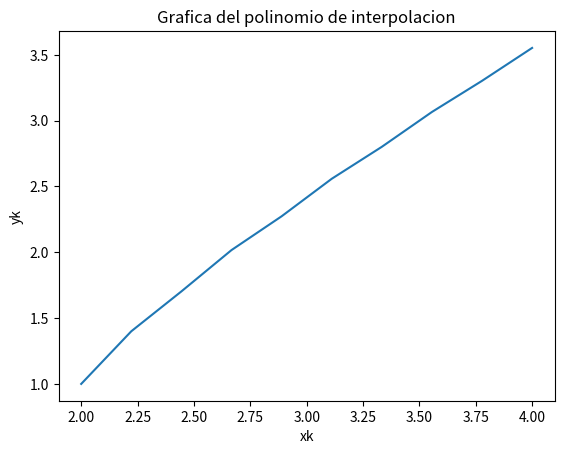

The script that saved this image:
import numpy as np
import matplotlib.pyplot as plt
from sympy import Symbol, sympify, symbols
from sympy.core.sympify import SympifyError

def divided_diff(x, y):
    
    # Funcion que calcula la tabla de
	# diferencias finitas
	
	# x: Vector de coordenadas x
	# y: Vector de coordenadas y

    # Source: https://pythonnumericalmethods.berkeley.edu/notebooks/chapter17.05-Newtons-Polynomial-Interpolation.html

    n = len(y)
    coef = np.zeros([n, n])
    # the first column is y
    coef[:,0] = y
    
    for j in range(1,n):
        for i in range(n-j):
            coef[i][j] = \
            (coef[i+1][j-1] - coef[i][j-1]) / (x[i+j]-x[i])
            
    return coef

def print_poly(Coef, x, n):

    # Funcion que imprime en formato string el polinomio de interpolacion
    # calculado por el metodo de Newton

    # Coef: Vector de coeficientes del polinomio
    # x: Vector de coordenadas x del dominio del polinomio
    # n: numero de puntos utilizados para construir el polinomio de interpolacion

    p = []

    for i in range(n):
        p.append('{}'.format(Coef[i]))
    contador = 0
    for k in range(n):
        for i in range(k, n-1):
            p[i + 1] = p[i + 1] + '*(x-{})'.format(x[k])
       
    pol = "p(x) = " + "+".join(p)
    return pol

def adam_bashford_4(f, interv, h, yo):

	# f: Funcion del tipo f(x,y) en formato string, siguiendo la nomenclatura matematica de Python
	# interv: Lista con los valores frontera en x con la forma: [xi, xf]
	# h: tamaño de paso 
	# yo: Valor inicial de la solucion para y(x=0) 
	
	# La funcion adam_bashford_4 utiliza la formula de cuarto orden de Adam - Bashford
	# para hacer la mayoria de los calculos dentro del intervalo necesario.
	# Los primeros 4 valores de la solucion, a excepcion del inicial yo, son calculados con
	# las formlas de Adam - Bashford de orden inferior hasta alcanzar la formula de cuarto orden
	
	# La funcion requiere de las librerias: Numpy, Matplotlib, y Sympy para funcionar
	# La salida de la funcion es:
	# xk: coordenadas x evaluadas
	# yk: coodernadas y obtenidas
	# poly: polinomio de interpolacion en formato string
    
    # Almacenando los valores frontera de x
    xi = interv[0]
    xf = interv[1]

    # Calculando el numero de pasos
    npasos = int((xf - xi)/h)

    # Inicializando los vectores de coordenadas xk y yk
    xk = np.linspace(xi,xf,npasos)
    yk = np.zeros(npasos)

    x = symbols(('x','y'))
    try:
        f = sympify(f)
    except SympifyError:
        print('Función ingresada invalida')

    # Evaluando los primeros 4 puntos
    yk[0] = yo
    
    # Metodo de Euler
    yk[1] = yk[0] + h*f.subs({'x':xk[0], 'y':yk[0]})
    # Adam - Bashford de segundo orden
    yk[2] = yk[1] + h/2*(3*f.subs({'x':xk[1], 'y':yk[1]}) - f.subs({'x':xk[0], 'y':yk[0]}))

    # Adam - Bashford de tercer orden
    yk[3] = yk[2] + h/12*(23*f.subs({'x':xk[2], 'y':yk[2]}) - 16*f.subs({'x':xk[1], 'y':yk[1]}) + 5*f.subs({'x':xk[0], 'y':yk[0]}))

    # Ejecutando el metodo Adam - Bashford de cuarto orden
    for i in range(3, npasos-1):
        yk[i+1] = yk[i] + h/24*(55*f.subs({'x':xk[i], 'y':yk[i]}) - 59*f.subs({'x':xk[i-1], 'y':yk[i-1]}) + 37*f.subs({'x':xk[i-2], 'y':yk[i-2]}) - 9*f.subs({'x':xk[i-3], 'y':yk[i-3]}))

    plt.plot(xk,yk)
    plt.xlabel('xk')
    plt.ylabel('yk')
    plt.title('Grafica del polinomio de interpolacion')
    plt.show()

    # # Invocando la funcion que calcula las diferencias finitas por el metodo de Newton
    a_s = divided_diff(xk, yk)[0, :]
	# # Invocando la funcion que imprime el polinomio de interpolacion
    poly = print_poly(a_s, xk, npasos)
    return xk, yk, poly

# Ejemplo numerico

fxy = '1+(x-y)**2'
h = 0.2
y0 = 1
Intervalo = [2,4]

xn,yn,pol = adam_bashford_4(fxy, Intervalo, h, y0)
print(pol)
